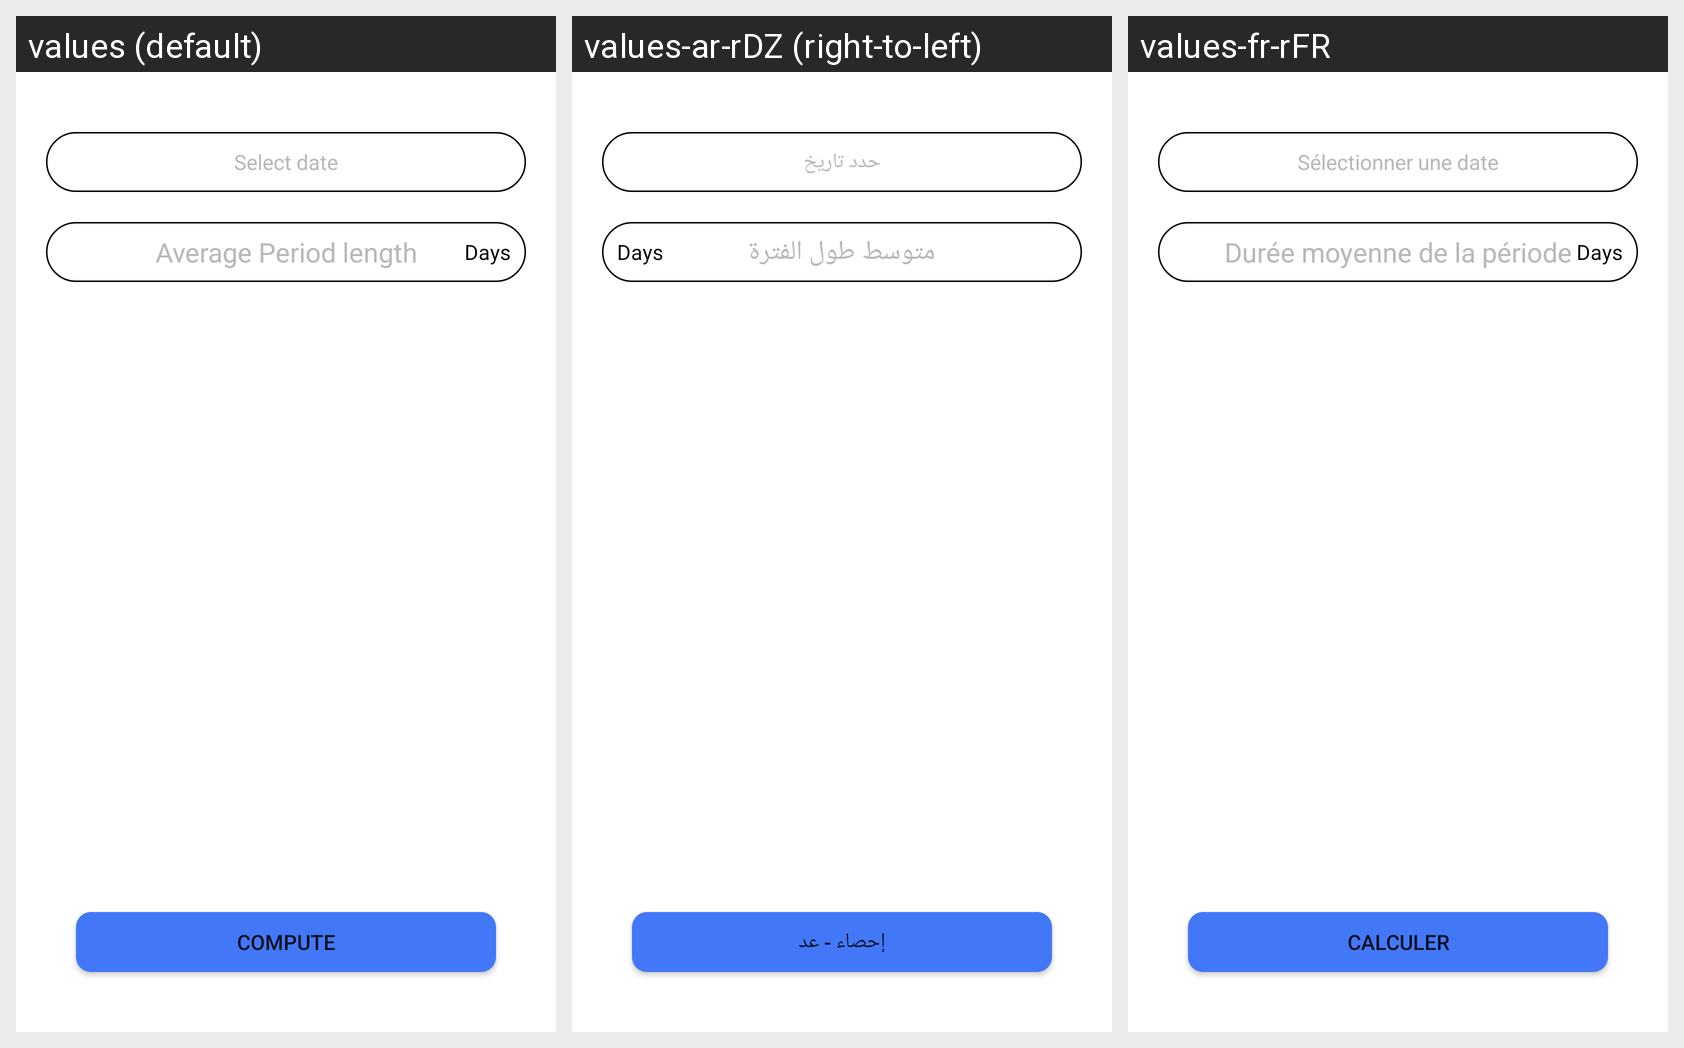

Locale-by-locale string values for the Android screen shown in this grid:
Android screen res/layout/fragment_fertility_.xml rendered under 3 locales, left to right: values (default), values-ar-rDZ (right-to-left), values-fr-rFR. Device: Nexus 5 (rendered at 1080×1920; each locale shown at half size, 540×960, under a caption strip naming it); theme Theme.FindADoct.
Strings drawn on this screen, with the default value and each locale's value (text and hints the layout hard-codes, and strings that could not be matched under every locale, appear in the picture but are not listed):

select_date
  values: Select date
  values-ar-rDZ: حدد تاريخ
  values-fr-rFR: Sélectionner une date

average_period_length
  values: Average Period length
  values-ar-rDZ: متوسط ​​طول الفترة
  values-fr-rFR: Durée moyenne de la période

compute
  values: Compute
  values-ar-rDZ: إحصاء - عد
  values-fr-rFR: Calculer
